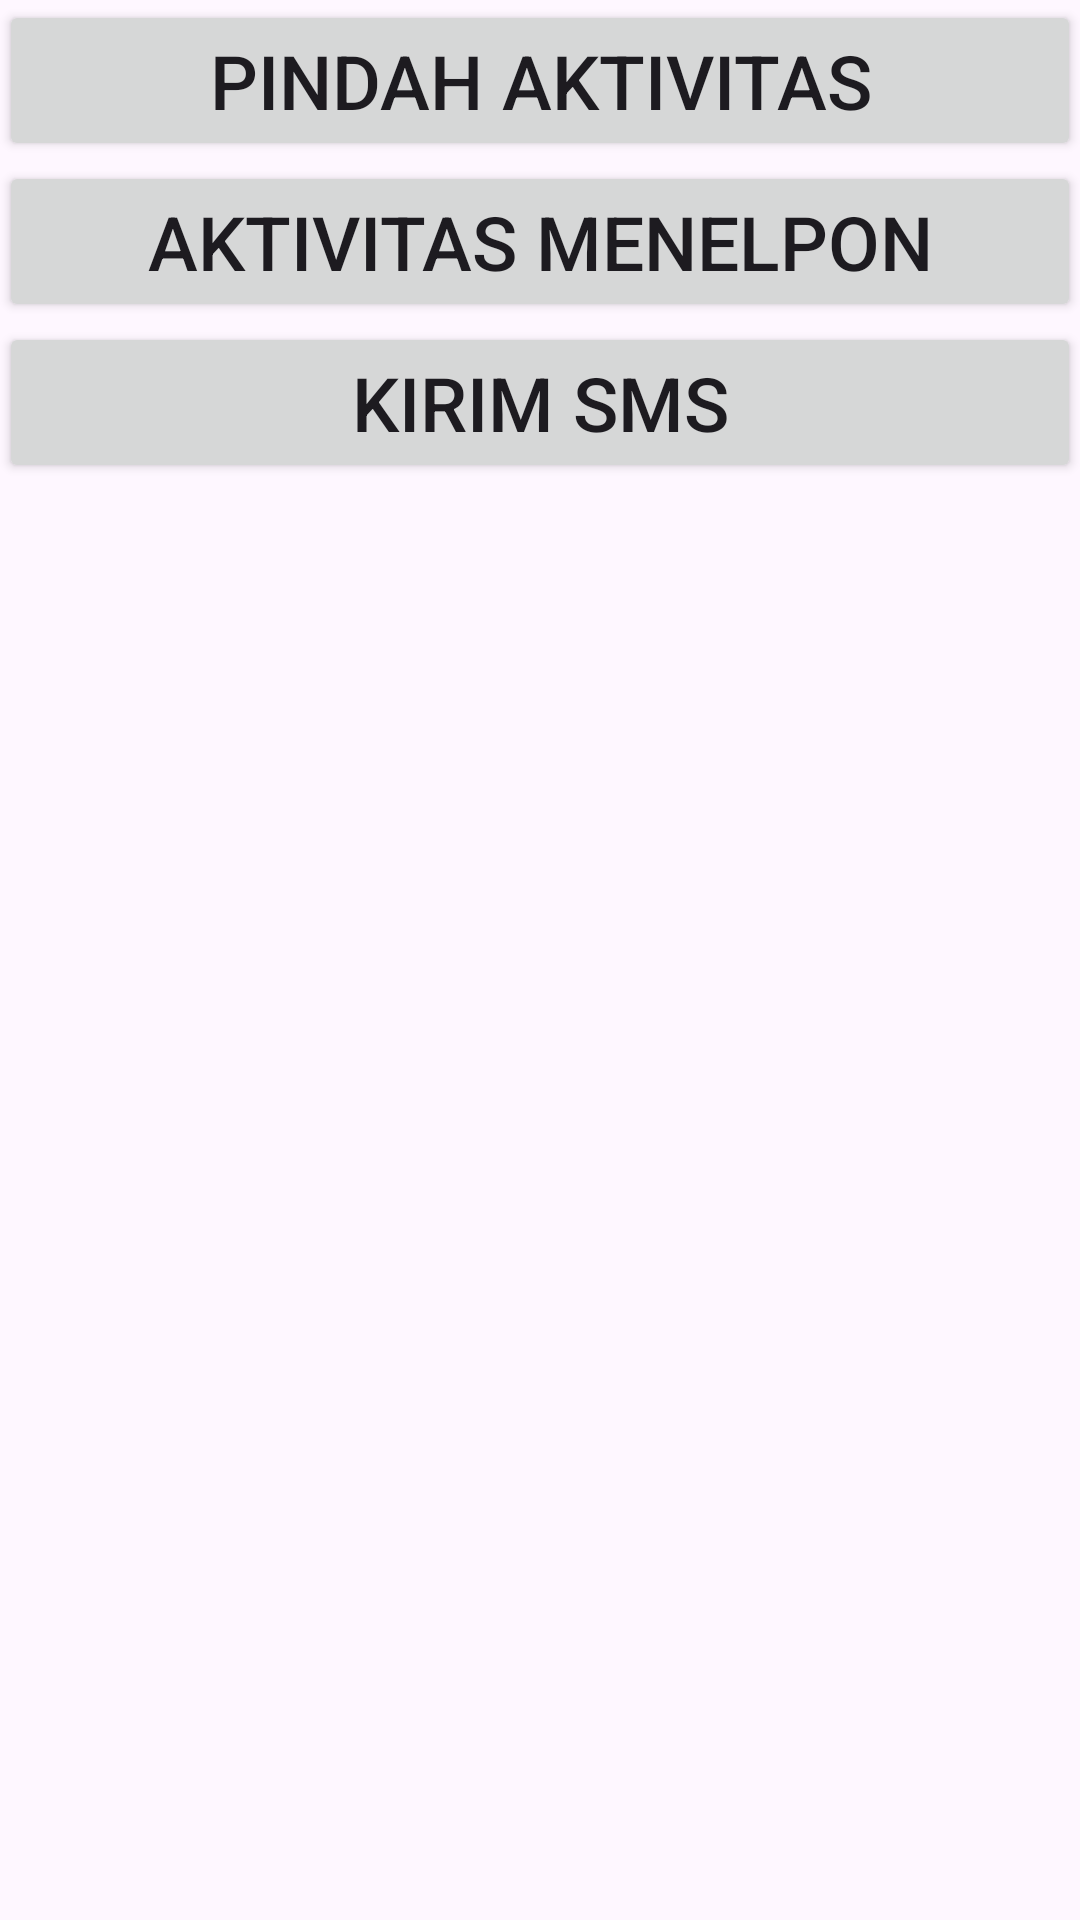

This screen was rendered from an Android layout file. Write that file and the resources it references.
<!-- AndroidManifest.xml: application theme Theme.MyIntentMaftuh -->
<!-- res/layout/activity_main.xml -->
<?xml version="1.0" encoding="utf-8"?>
<LinearLayout xmlns:android="http://schemas.android.com/apk/res/android"
    xmlns:app="http://schemas.android.com/apk/res-auto"
    xmlns:tools="http://schemas.android.com/tools"
    android:id="@+id/main"
    android:layout_width="match_parent"
    android:layout_height="match_parent"
    tools:context=".MainActivity"
    android:orientation="vertical"
    android:paddingTop="@dimen/activity_vertical_margin"
    android:paddingBottom="@dimen/activity_vertical_margin"
    android:paddingRight="@dimen/activity_horizontal_margin"
    android:paddingLeft="@dimen/activity_horizontal_margin"

    >

    <Button
        android:layout_width="match_parent"
        android:layout_height="wrap_content"
        android:layout_marginLeft="@dimen/activity_horizontal_margin"
        android:layout_marginRight="@dimen/activity_horizontal_margin"
        android:layout_marginTop="@dimen/activity_vertical_margin"
        android:text="@string/move_activity"
        android:textSize="25sp"
        android:id="@+id/btn_move_activity"
        />

    <Button
        android:layout_width="match_parent"
        android:layout_height="wrap_content"
        android:layout_marginTop="@dimen/activity_vertical_margin"
        android:layout_marginLeft="@dimen/activity_horizontal_margin"
        android:layout_marginRight="@dimen/activity_horizontal_margin"
        android:text="@string/dial_number"
        android:textSize="25sp"
        android:id="@+id/btn_dial_number"
        />

    <Button
        android:layout_width="match_parent"
        android:layout_height="wrap_content"
        android:layout_marginTop="@dimen/activity_vertical_margin"
        android:layout_marginLeft="@dimen/activity_horizontal_margin"
        android:layout_marginRight="@dimen/activity_horizontal_margin"
        android:text="Kirim SMS"
        android:textSize="25sp"
        android:id="@+id/btn_send_sms"
        />

</LinearLayout>
<!-- resources referenced by this layout -->
<resources>
  <string name="dial_number">Aktivitas Menelpon</string>
  <string name="move_activity">Pindah Aktivitas</string>
  <style name="Theme.MyIntentMaftuh" parent="Base.Theme.MyIntentMaftuh" />
  <style name="Base.Theme.MyIntentMaftuh" parent="Theme.Material3.DayNight.NoActionBar">
          
          
      </style>
</resources>
